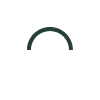
t = 0.00 s
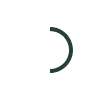
t = 0.25 s
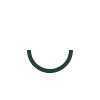
t = 0.50 s
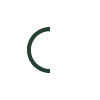
t = 0.75 s

The animated SVG that drew these frames (rendered in a browser with its animation timeline set to each time). Animation: 1 SMIL element (animateTransform=1); one cycle of 1.00 s, repeats indefinitely.

<svg xmlns="http://www.w3.org/2000/svg" width="100" height="100"><path fill="#274035" d="M73 50c0-12.7-10.3-23-23-23S27 37.3 27 50m3.9 0c0-10.5 8.5-19.1 19.1-19.1S69.1 39.5 69.1 50"><animateTransform attributeName="transform" attributeType="XML" type="rotate" dur="1s" from="0 50 50" to="360 50 50" repeatCount="indefinite"/></path></svg>
